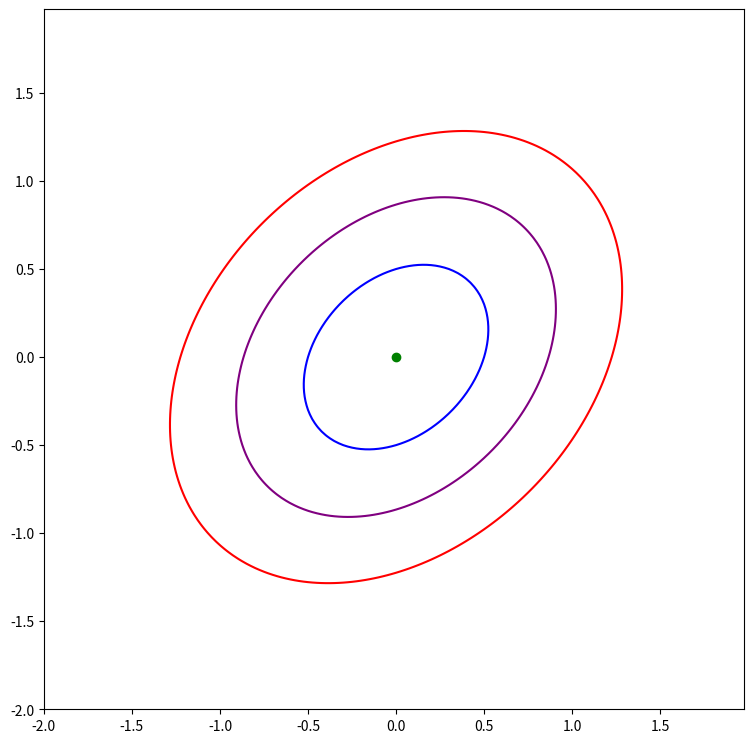

Recreate this plot in Python. (Note: this script raises an exception after producing the figure.)
import numpy as np
import matplotlib.pyplot as plt

# Функция, которую минимизируем, минимум в точке (0, 0)
def f(x, y):
    return 1.3 * (x - y) ** 2 + 0.7 * (x + y) ** 2

# Отрисовка траектории и линий уровня функции
def plot_trajectory(func, traj, limit_point=None):
    fig = plt.figure(figsize=(7, 7))
    ax = fig.add_axes([0, 0, 1, 1])    
    
    if limit_point:
        ax.plot([limit_point[0]], [limit_point[1]], 'o', color='green')
    #Level contours
    delta = 0.025
    x = np.arange(-2, 2, delta)
    y = np.arange(-2, 2, delta)
    X, Y = np.meshgrid(x, y)
    Z = np.zeros_like(X)
    for i in range(X.shape[0]):
        for j in range(X.shape[1]):
            Z[i][j] = func(X[i][j], Y[i][j])
    CS = ax.contour(X, Y, Z, [0.5, 1.5, 3], colors=['blue', 'purple', 'red'])
    ax.plot([u[0] for u in traj], [u[1] for u in traj], color='black')
    ax.plot([u[0] for u in traj], [u[1] for u in traj], 'o', color='black')
    
    plt.close(fig)
    return fig

x, y = (1.0, 1.0)
num_iters = 50
trajectory = [(x, y)]
plots = []
# Итерируемся и сохраняем текущий путь на каждом шаге
for i in range(num_iters):
    angle = 2 * np.pi * np.random.rand(1)
    dx, dy = (np.cos(angle) / 2 / (i + 1) ** 0.5, np.sin(angle) / 2 / (i + 1) ** 0.5)
    trajectory.append((x + dx, y + dy))
    plots.append(plot_trajectory(f, trajectory, limit_point=(0, 0)))
    if f(x, y) > f(x + dx, y + dy):
        x = x + dx
        y = y + dy
    else:
        trajectory = trajectory[:-1]

animate_list(plots, play=True, interval=300);